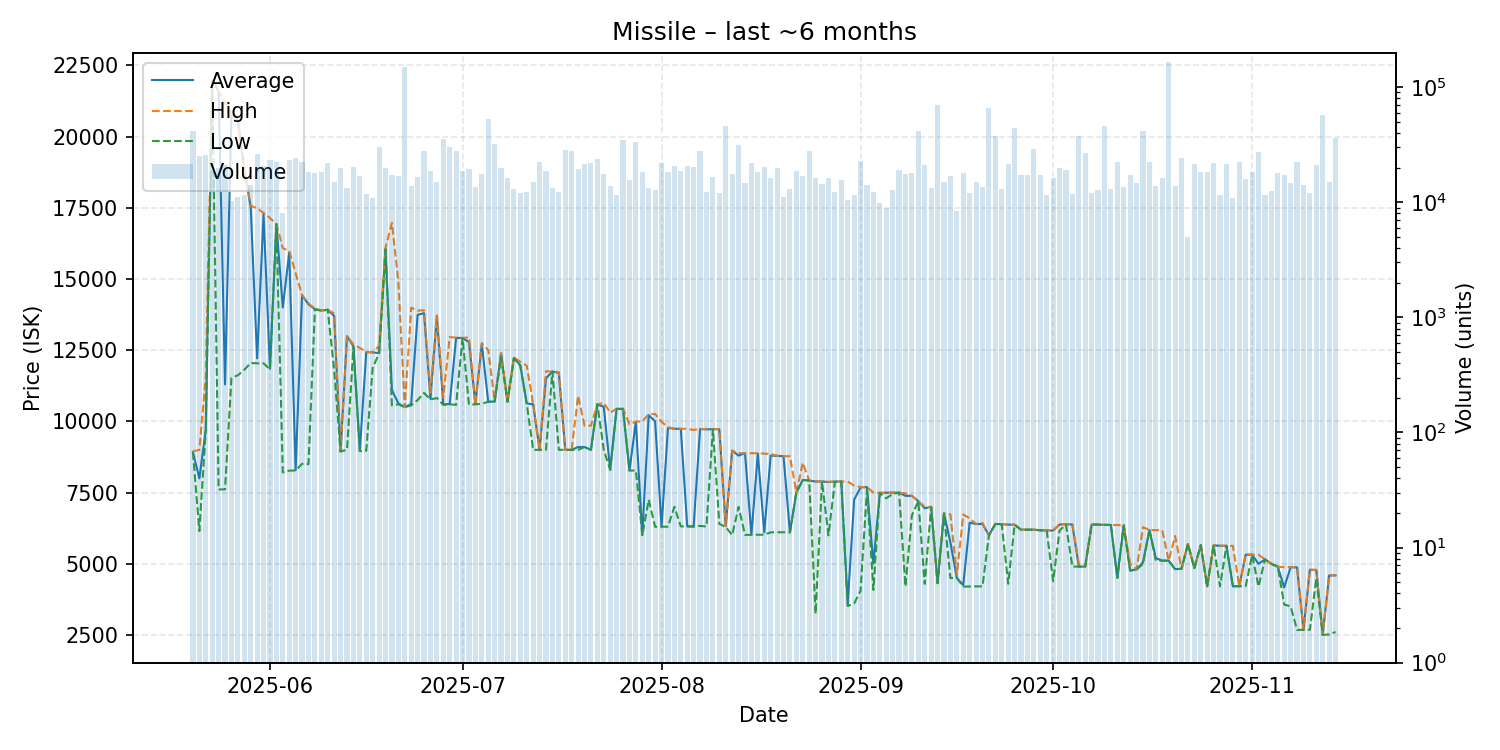

The table this chart was drawn from, first rows:
date, average, highest, lowest, order_count, volume
2025-05-20, 8920, 8950, 8918, 64, 41540
2025-05-21, 8000, 8999, 6151, 51, 25181
2025-05-22, 9713, 11570, 9710, 61, 25537
2025-05-23, 21960, 21960, 21960, 68, 18909
2025-05-24, 21590, 21600, 7611, 63, 19715
2025-05-25, 11300, 21160, 7615, 60, 21218
2025-05-26, 20790, 20830, 11530, 44, 10351
2025-05-27, 20560, 20590, 11620, 49, 11044
2025-05-28, 18850, 18870, 11810, 47, 11635
2025-05-29, 17520, 17570, 12050, 61, 14264
2025-05-30, 12210, 17480, 12040, 54, 26014
2025-05-31, 17280, 17320, 12040, 84, 20844
2025-06-01, 11850, 17140, 11830, 75, 23131
2025-06-02, 16930, 16930, 16930, 67, 22596
2025-06-03, 14000, 16080, 8213, 43, 8035
2025-06-04, 15930, 15990, 8272, 88, 23312
2025-06-05, 8290, 15200, 8276, 66, 24066
2025-06-06, 14430, 14430, 8510, 61, 22523
2025-06-07, 14110, 14140, 8501, 81, 18155
2025-06-08, 13940, 13960, 13930, 78, 18078
2025-06-09, 13890, 13900, 13890, 66, 18209
2025-06-10, 13920, 13920, 13920, 59, 22096
2025-06-11, 13700, 13790, 11790, 58, 15052
2025-06-12, 8946, 8947, 8946, 50, 19749
2025-06-13, 12990, 13000, 9000, 51, 13367
2025-06-14, 12640, 12700, 12590, 61, 20242
2025-06-15, 8963, 12580, 8953, 77, 16830
2025-06-16, 12430, 12440, 8972, 45, 11905
2025-06-17, 12420, 12430, 11880, 48, 10788
2025-06-18, 12400, 12650, 12390, 76, 30519
2025-06-19, 16050, 16090, 16040, 71, 19850
2025-06-20, 11100, 16970, 10560, 64, 17275
2025-06-21, 10630, 14900, 10600, 65, 16848
2025-06-22, 10500, 10500, 10500, 110, 149466
2025-06-23, 10610, 13990, 10560, 39, 13923
2025-06-24, 13740, 13890, 10750, 53, 16654
2025-06-25, 13800, 13900, 11000, 78, 28117
2025-06-26, 10790, 11000, 10770, 50, 18720
2025-06-27, 13700, 13720, 10820, 62, 15003
2025-06-28, 10600, 10850, 10580, 99, 35611
2025-06-29, 10610, 12960, 10600, 75, 30324
2025-06-30, 12930, 12940, 10580, 71, 27994
2025-07-01, 12930, 12930, 12930, 67, 18608
2025-07-02, 12780, 12950, 10590, 75, 19521
2025-07-03, 10600, 10600, 10600, 57, 13453
2025-07-04, 12720, 12750, 10620, 58, 17475
2025-07-05, 10690, 12500, 10690, 96, 52750
2025-07-06, 10700, 10710, 10690, 64, 31969
2025-07-07, 12380, 12400, 12270, 50, 19763
2025-07-08, 10690, 10690, 10690, 65, 16129
2025-07-09, 12230, 12250, 12220, 35, 12957
2025-07-10, 11970, 12090, 11960, 44, 12147
2025-07-11, 10630, 11960, 10620, 42, 12307
2025-07-12, 10600, 10610, 9001, 70, 15012
2025-07-13, 9001, 9002, 9000, 58, 22432
2025-07-14, 11510, 11760, 9002, 58, 18749
2025-07-15, 11750, 11750, 11750, 54, 13370
2025-07-16, 11700, 11730, 9003, 47, 12320
2025-07-17, 9001, 9001, 9001, 62, 28569
2025-07-18, 9001, 9003, 9000, 92, 28163
... 119 more rows
